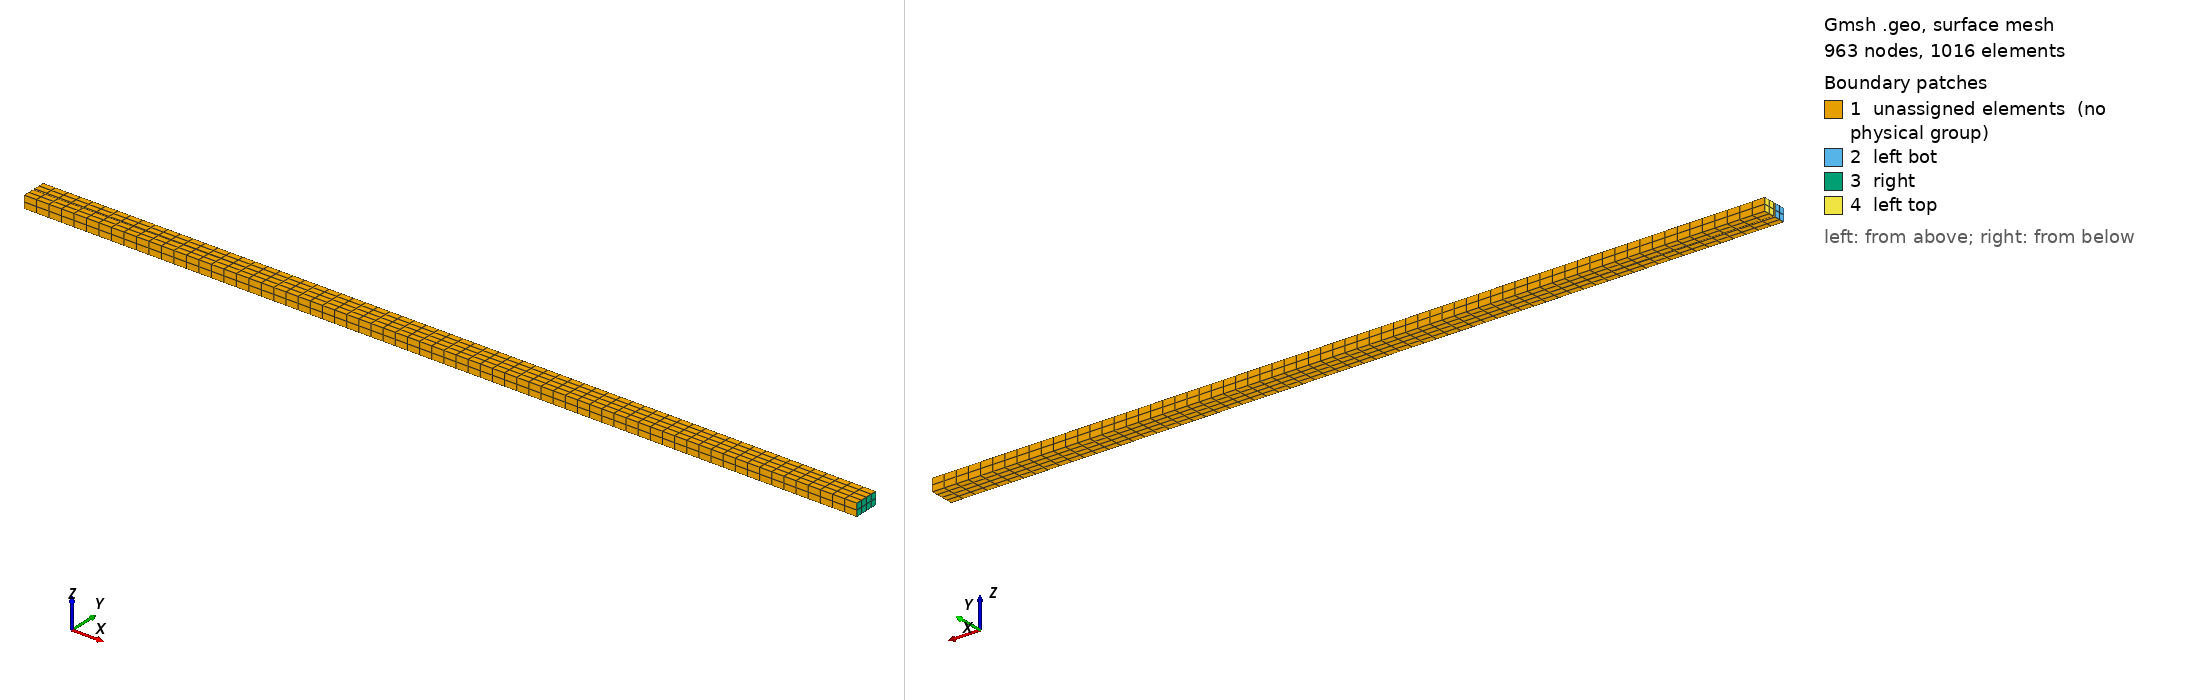

Gmsh geometry script, surface-meshed: 963 nodes, 1016 surface elements. Boundary patches (legend numbers): 1 unassigned elements (no physical group), 2 left bot, 3 right, 4 left top. Left view from above one corner, right view from below the opposite corner. Legend entries are the model's physical surfaces; 'unassigned elements' are surfaces in no physical group. The drawing asked Gmsh for element sizes between 1% and 20% of the model's largest extent; the script's own settings can give other sizes.

=== DCB_3D.geo (drawn) ===
// Gmsh project created on Tue Jan 17 13:21:26 2023
// 0 for triangles, 1 for quads
tri_or_quad = 1;
thick =1.5e-3;
dt = 1.5e-3;

Point(1) = {0, -1.5e-3, 0, 1.5e-3};
Point(2) = {0, -1e-4, 0, 1.5e-3};
Point(3) = {0, 1e-4, 0, 1.5e-3};
Point(4) = {0, 1.5e-3, 0, 1.5e-3};
Point(5) = {100e-3, -1.5e-3, 0, 1.5e-3};
Point(6) = {100e-3, 1.5e-3, 0, 1.5e-3};
Point(7) = {30e-3, 0, 0, 1.5e-3};
Point(8) = {100e-3, 0, 0, 1.5e-3};
Point(9) = {30e-3, 1.5e-3, 0, 1.5e-3};
Point(10) = {30e-3, -1.5e-3, 0, 1.5e-3};

Characteristic Length {:} = 1.5e-3;

Line(1) = {1, 10};
Line(2) = {5, 8};
Line(3) = {6, 9};
Line(4) = {4, 3};
Line(5) = {3, 7};
Line(6) = {7, 2};
Line(7) = {2, 1};

Line(8) = {10, 7};
Line(9) = {7, 9};
Line(10) = {7, 8};
Line(11) = {9, 4};
Line(12) = {10, 5};
Line(13) = {8, 6};

Curve Loop(1) = {1, 8, 6, 7};
Plane Surface(1) = {1};
Transfinite Surface {1};
Recombine Surface {1};
Curve Loop(2) = {12, 2, -10, -8};
Plane Surface(2) = {2};
Transfinite Surface {2};
Recombine Surface {2};
Curve Loop(3) = {10, 13, 3, -9};
Plane Surface(3) = {3};
Transfinite Surface {3};
Recombine Surface {3};
Curve Loop(4) = {5, 9, 11, 4};
Plane Surface(4) = {4};
Transfinite Surface {4};
Recombine Surface {4};

Extrude {0, 0, thick} {
  Surface{1}; Layers{2}; Recombine;
}
Extrude {0, 0, thick} {
  Surface{2}; Layers{2}; Recombine;
}
Extrude {0, 0, thick} {
  Surface{3}; Layers{2}; Recombine;
}
Extrude {0, 0, thick} {
  Surface{4}; Layers{2}; Recombine;
}

Physical Volume(1) = {1, 2, 3, 4};
Physical Surface("right", 11) = {48, 70};
Physical Surface("left top", 12) = {100};
Physical Surface("left bot", 13) = {34};
Mesh.MshFileVersion = 2.2;
Mesh 3;
